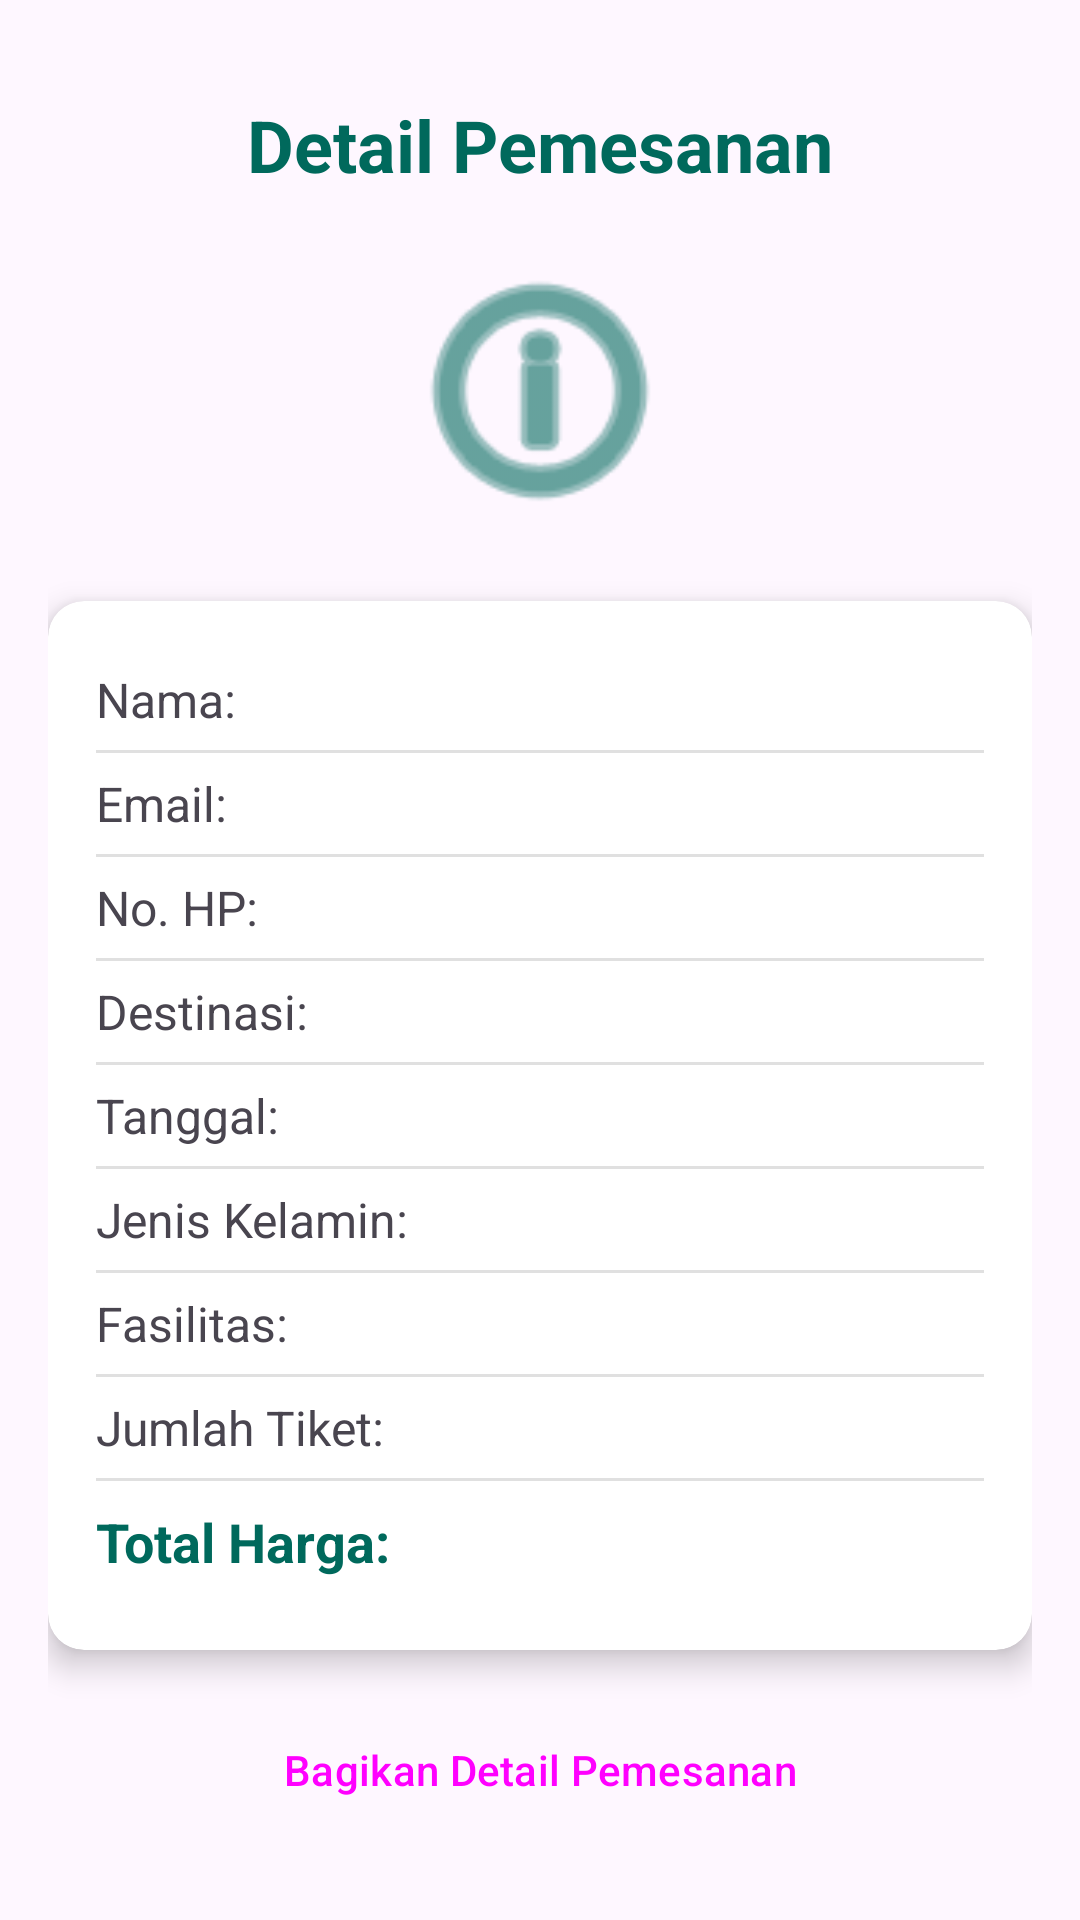

Reconstruct the res/layout file that produces this screen, plus the resources it refers to.
<!-- AndroidManifest.xml: application theme Theme.TesterUts1 -->
<!-- res/layout/activity_result.xml -->
<?xml version="1.0" encoding="utf-8"?>
<androidx.constraintlayout.widget.ConstraintLayout xmlns:android="http://schemas.android.com/apk/res/android"
    xmlns:app="http://schemas.android.com/apk/res-auto"
    xmlns:tools="http://schemas.android.com/tools"
    android:id="@+id/result_main"
    android:layout_width="match_parent"
    android:layout_height="match_parent"
    android:padding="16dp"
    tools:context=".ResultActivity">

    <TextView
        android:id="@+id/tvTitle"
        android:layout_width="wrap_content"
        android:layout_height="wrap_content"
        android:text="Detail Pemesanan"
        android:textSize="24sp"
        android:textStyle="bold"
        android:textColor="@color/primary"
        app:layout_constraintTop_toTopOf="parent"
        app:layout_constraintStart_toStartOf="parent"
        app:layout_constraintEnd_toEndOf="parent"
        android:layout_marginTop="16dp" />

    <ImageView
        android:id="@+id/imgSuccess"
        android:layout_width="100dp"
        android:layout_height="100dp"
        android:src="@android:drawable/ic_menu_info_details"
        android:layout_marginTop="16dp"
        app:tint="@color/primary"
        app:layout_constraintTop_toBottomOf="@id/tvTitle"
        app:layout_constraintStart_toStartOf="parent"
        app:layout_constraintEnd_toEndOf="parent" />

    <androidx.cardview.widget.CardView
        android:id="@+id/cardResult"
        android:layout_width="match_parent"
        android:layout_height="wrap_content"
        android:layout_marginTop="20dp"
        app:cardCornerRadius="12dp"
        app:cardElevation="6dp"
        app:layout_constraintTop_toBottomOf="@id/imgSuccess"
        app:layout_constraintStart_toStartOf="parent"
        app:layout_constraintEnd_toEndOf="parent">

        <LinearLayout
            android:layout_width="match_parent"
            android:layout_height="wrap_content"
            android:orientation="vertical"
            android:padding="16dp">

            <TextView
                android:id="@+id/tvName"
                android:layout_width="match_parent"
                android:layout_height="wrap_content"
                android:text="Nama: "
                android:textSize="16sp"
                android:paddingVertical="6dp" />

            <View
                android:layout_width="match_parent"
                android:layout_height="1dp"
                android:background="@color/divider" />

            <TextView
                android:id="@+id/tvEmail"
                android:layout_width="match_parent"
                android:layout_height="wrap_content"
                android:text="Email: "
                android:textSize="16sp"
                android:paddingVertical="6dp" />

            <View
                android:layout_width="match_parent"
                android:layout_height="1dp"
                android:background="@color/divider" />

            <TextView
                android:id="@+id/tvPhone"
                android:layout_width="match_parent"
                android:layout_height="wrap_content"
                android:text="No. HP: "
                android:textSize="16sp"
                android:paddingVertical="6dp" />

            <View
                android:layout_width="match_parent"
                android:layout_height="1dp"
                android:background="@color/divider" />

            <TextView
                android:id="@+id/tvDestination"
                android:layout_width="match_parent"
                android:layout_height="wrap_content"
                android:text="Destinasi: "
                android:textSize="16sp"
                android:paddingVertical="6dp" />

            <View
                android:layout_width="match_parent"
                android:layout_height="1dp"
                android:background="@color/divider" />

            <TextView
                android:id="@+id/tvDate"
                android:layout_width="match_parent"
                android:layout_height="wrap_content"
                android:text="Tanggal: "
                android:textSize="16sp"
                android:paddingVertical="6dp" />

            <View
                android:layout_width="match_parent"
                android:layout_height="1dp"
                android:background="@color/divider" />

            <TextView
                android:id="@+id/tvGender"
                android:layout_width="match_parent"
                android:layout_height="wrap_content"
                android:text="Jenis Kelamin: "
                android:textSize="16sp"
                android:paddingVertical="6dp" />

            <View
                android:layout_width="match_parent"
                android:layout_height="1dp"
                android:background="@color/divider" />

            <TextView
                android:id="@+id/tvFacilities"
                android:layout_width="match_parent"
                android:layout_height="wrap_content"
                android:text="Fasilitas: "
                android:textSize="16sp"
                android:paddingVertical="6dp" />

            <View
                android:layout_width="match_parent"
                android:layout_height="1dp"
                android:background="@color/divider" />

            <TextView
                android:id="@+id/tvTicketCount"
                android:layout_width="match_parent"
                android:layout_height="wrap_content"
                android:text="Jumlah Tiket: "
                android:textSize="16sp"
                android:paddingVertical="6dp" />

            <View
                android:layout_width="match_parent"
                android:layout_height="1dp"
                android:background="@color/divider" />

            <TextView
                android:id="@+id/tvTotalPrice"
                android:layout_width="match_parent"
                android:layout_height="wrap_content"
                android:text="Total Harga: "
                android:textSize="18sp"
                android:textStyle="bold"
                android:textColor="@color/primary"
                android:paddingVertical="8dp" />
        </LinearLayout>
    </androidx.cardview.widget.CardView>

    <Button
        android:id="@+id/btnShareResult"
        android:layout_width="match_parent"
        android:layout_height="wrap_content"
        android:text="Bagikan Detail Pemesanan"
        android:layout_marginTop="16dp"
        app:layout_constraintTop_toBottomOf="@id/cardResult"
        app:layout_constraintStart_toStartOf="parent"
        app:layout_constraintEnd_toEndOf="parent"
        style="?attr/materialButtonOutlinedStyle" />

    <Button
        android:id="@+id/btnNewBooking"
        android:layout_width="match_parent"
        android:layout_height="wrap_content"
        android:text="Pesan Lagi"
        android:textColor="@android:color/white"
        android:backgroundTint="@color/primary"
        android:layout_marginTop="8dp"
        app:layout_constraintTop_toBottomOf="@id/btnShareResult"
        app:layout_constraintStart_toStartOf="parent"
        app:layout_constraintEnd_toEndOf="parent" />

</androidx.constraintlayout.widget.ConstraintLayout>
<!-- resources referenced by this layout -->
<resources>
  <color name="divider">#E0E0E0</color>
  <color name="primary">#00695C</color>
  <style name="Theme.TesterUts1" parent="Base.Theme.TesterUts1" />
  <style name="Base.Theme.TesterUts1" parent="Theme.Material3.DayNight.NoActionBar">
          
          <item name="colorPrimary">@color/primary</item>
          <item name="colorPrimaryVariant">@color/primary_dark</item>
          <item name="colorOnPrimary">@color/white</item>
          
          <item name="colorSecondary">@color/secondary</item>
          <item name="colorSecondaryVariant">@color/secondary</item>
          <item name="colorOnSecondary">@color/white</item>
          
          <item name="android:statusBarColor">@color/primary_dark</item>
          
      </style>
  <color name="primary_dark">#004D40</color>
  <color name="white">#FFFFFFFF</color>
  <color name="secondary">#00897B</color>
</resources>
